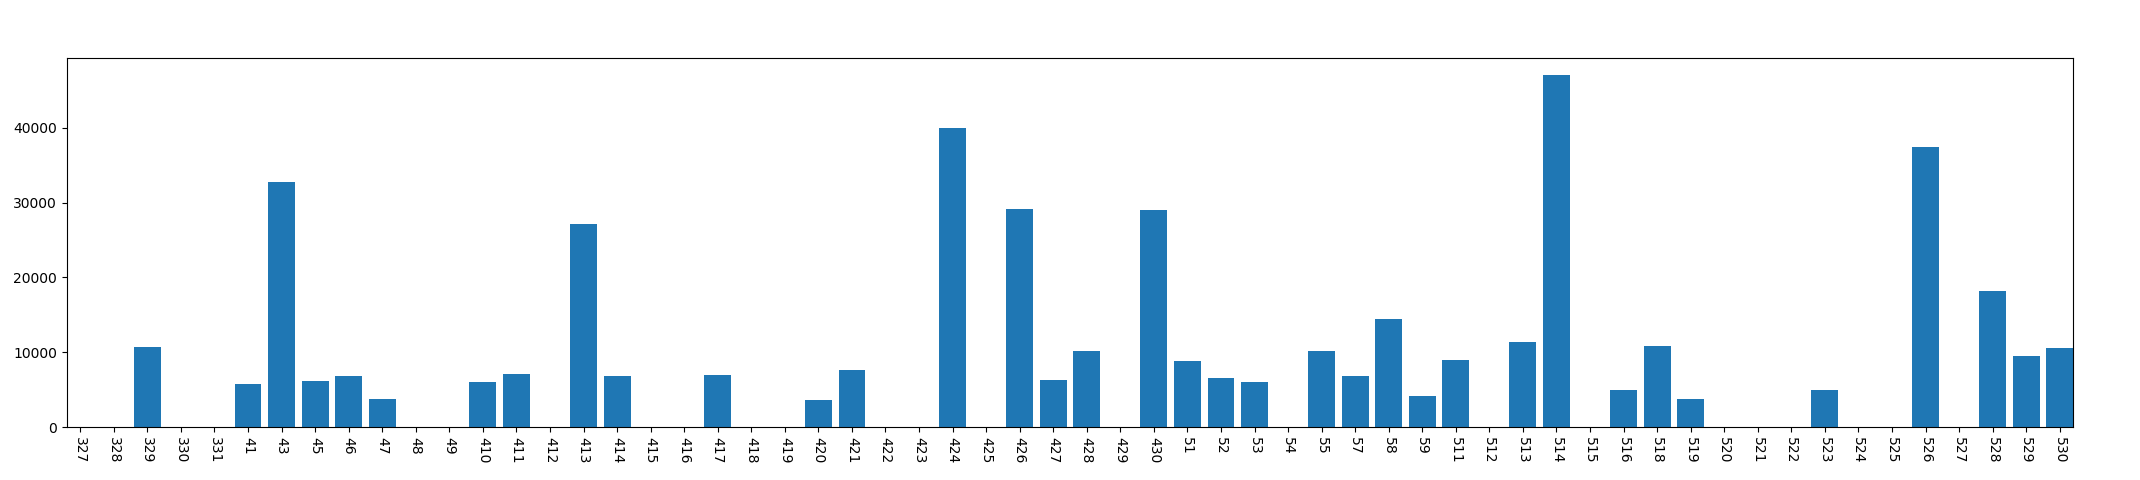

The table this chart was drawn from, first rows:
, year, mon, day, phonecharge_time
0, 2013, 3, 27, 0
1, 2013, 3, 28, 0
2, 2013, 3, 29, 10732
3, 2013, 3, 30, 0
4, 2013, 3, 31, 0
5, 2013, 4, 1, 5807
6, 2013, 4, 3, 32692
7, 2013, 4, 5, 6164
8, 2013, 4, 6, 6890
9, 2013, 4, 7, 3788
10, 2013, 4, 8, 0
11, 2013, 4, 9, 0
12, 2013, 4, 10, 5982
13, 2013, 4, 11, 7129
14, 2013, 4, 12, 0
15, 2013, 4, 13, 27133
16, 2013, 4, 14, 6885
17, 2013, 4, 15, 0
18, 2013, 4, 16, 0
19, 2013, 4, 17, 7022
20, 2013, 4, 18, 0
21, 2013, 4, 19, 0
22, 2013, 4, 20, 3668
23, 2013, 4, 21, 7633
24, 2013, 4, 22, 0
25, 2013, 4, 23, 0
26, 2013, 4, 24, 40015
27, 2013, 4, 25, 0
28, 2013, 4, 26, 29107
29, 2013, 4, 27, 6272
30, 2013, 4, 28, 10201
31, 2013, 4, 29, 0
32, 2013, 4, 30, 29013
33, 2013, 5, 1, 8854
34, 2013, 5, 2, 6616
35, 2013, 5, 3, 6093
36, 2013, 5, 4, 0
37, 2013, 5, 5, 10176
38, 2013, 5, 7, 6811
39, 2013, 5, 8, 14510
40, 2013, 5, 9, 4146
41, 2013, 5, 11, 8940
42, 2013, 5, 12, 0
43, 2013, 5, 13, 11366
44, 2013, 5, 14, 46999
45, 2013, 5, 15, 0
46, 2013, 5, 16, 4903
47, 2013, 5, 18, 10869
48, 2013, 5, 19, 3776
49, 2013, 5, 20, 0
50, 2013, 5, 21, 0
51, 2013, 5, 22, 0
52, 2013, 5, 23, 4901
53, 2013, 5, 24, 0
54, 2013, 5, 25, 0
55, 2013, 5, 26, 37406
56, 2013, 5, 27, 0
57, 2013, 5, 28, 18189
58, 2013, 5, 29, 9493
59, 2013, 5, 30, 10572
